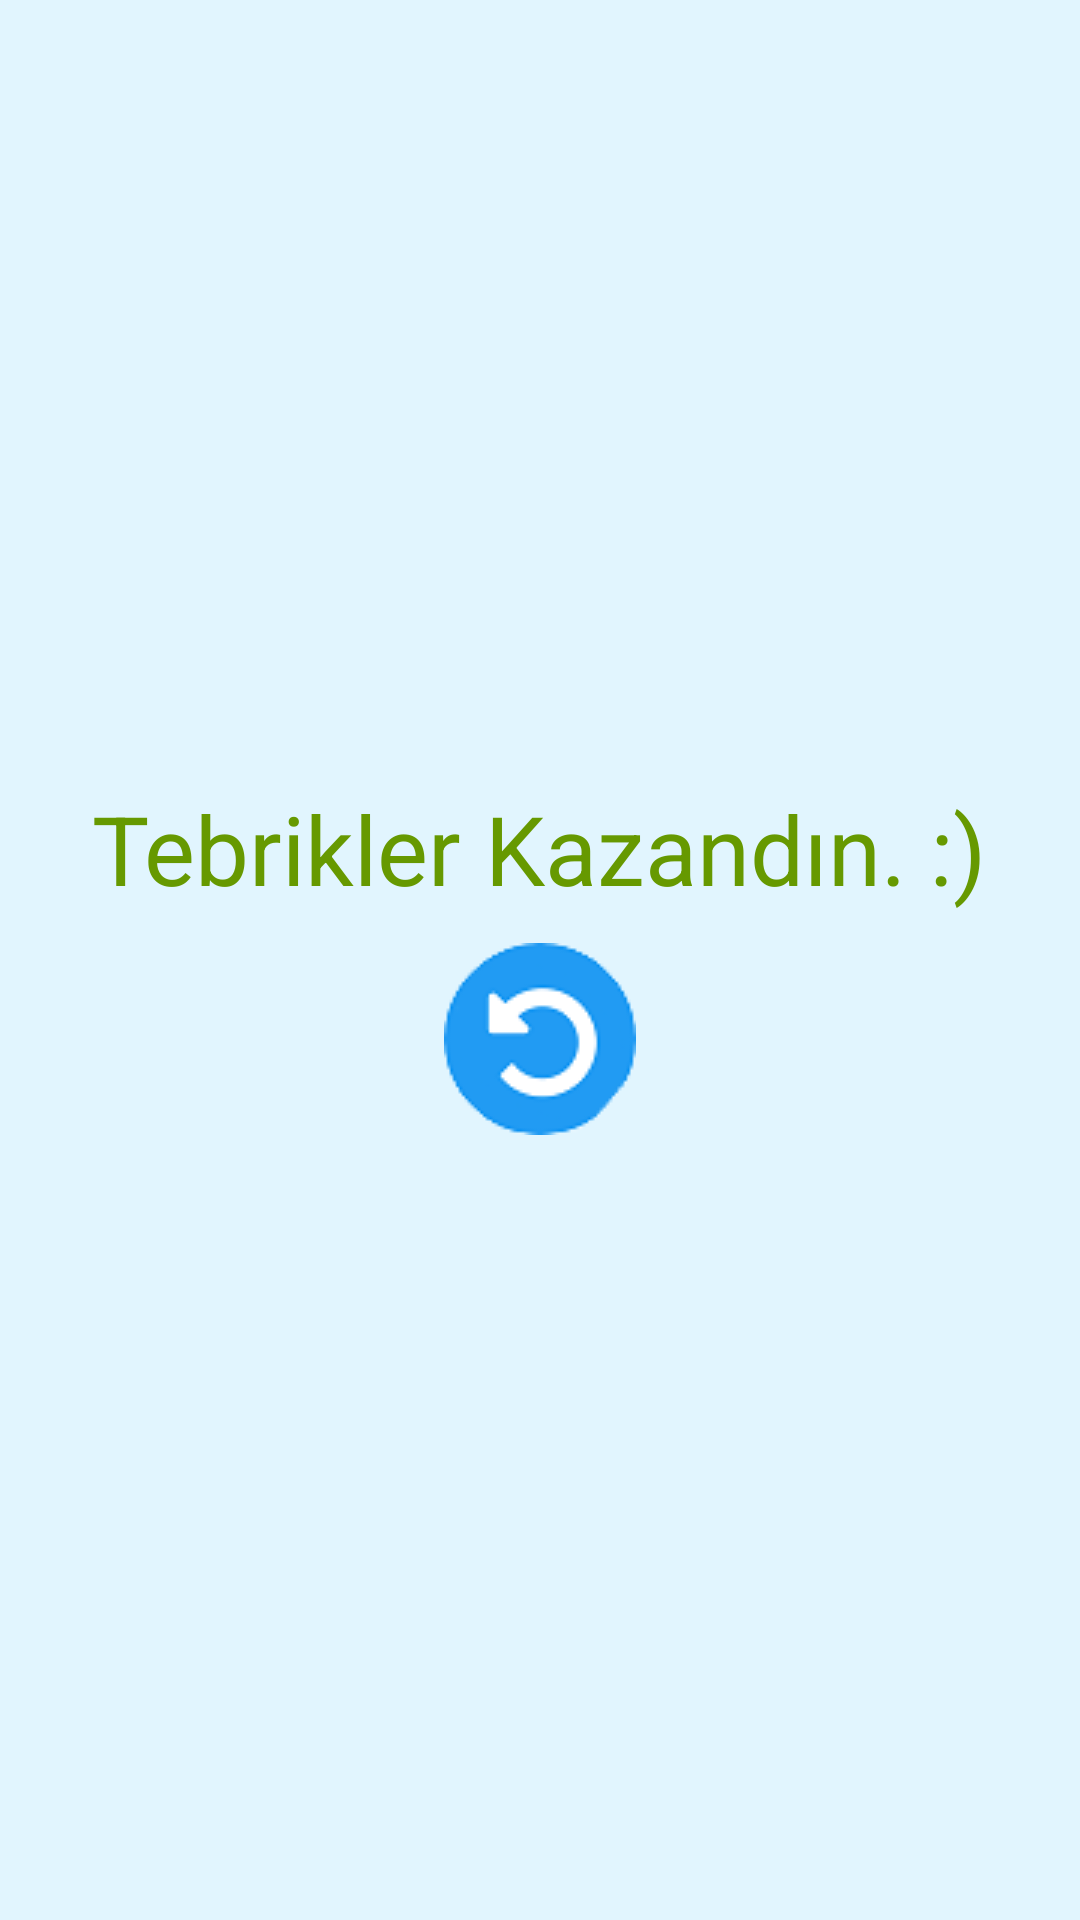

Layout XML and referenced resources for this Android screen:
<!-- AndroidManifest.xml: application theme Theme.AppCompat.Light.NoActionBar.FullScreen -->
<!-- res/layout/game_over.xml -->
<?xml version="1.0" encoding="utf-8"?>
<LinearLayout xmlns:android="http://schemas.android.com/apk/res/android"
    android:orientation="vertical" android:layout_width="match_parent"
    android:layout_height="match_parent"
    android:gravity="center"
    android:background="#E1F5FE">
    <LinearLayout
        android:layout_width="wrap_content"
        android:layout_height="wrap_content"
        android:layout_marginBottom="10dp">
        <TextView
            android:layout_width="wrap_content"
            android:layout_height="wrap_content"
            android:text="Tebrikler Kazandın. :)"
            android:id="@+id/tvPoints"
            android:textColor="@android:color/holo_green_dark"
            android:textSize="32sp" />
    </LinearLayout>
    <ImageButton
        android:layout_width="wrap_content"
        android:layout_height="wrap_content"
        android:background="@drawable/restart"
        android:onClick="restart" />
</LinearLayout>
<!-- resources referenced by this layout -->
<resources>
  <!-- drawable restart: png bitmap (drawable, 3529 bytes) -->
  <style name="Theme.AppCompat.Light.NoActionBar.FullScreen" parent="@style/Theme.AppCompat.Light.NoActionBar">
          <item name="android:windowNoTitle">true</item>
          <item name="android:windowActionBar">false</item>
          <item name="android:windowFullscreen">true</item>
          <item name="android:windowContentOverlay">@null</item>
      </style>
</resources>
